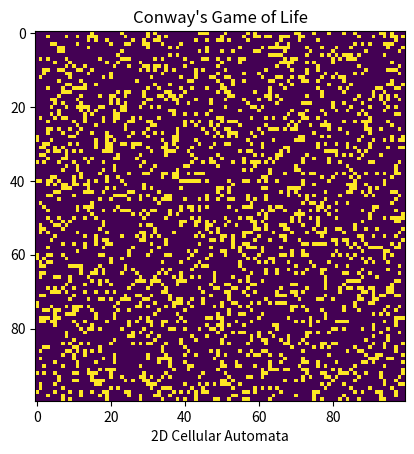

Reproduce this figure in Python.
# Import necessary libraries
import numpy as np
import matplotlib.pyplot as plt
import matplotlib.animation as animate 
import argparse

# Set up grid values
ON = 255
OFF = 0
vals = [ON, OFF]

# Define function that will return a random inital grid of size NxN containing values
def initGrid(N):
    ''' returns an initial grid of size NxN where the contents of the grid are randomly selected as either ON or OFF '''
    return np.random.choice(vals, N*N, p = [0.2, 0.8]).reshape(N, N)
    # We set the probability p for ON and OFF to be more in favour of an OFF state

def update(frameNum, img, grid, N):
    # Create copy of current grid state, as with a 2D (88 neighbour) model we go row by row
    gridCopy = grid.copy()

    # Iterate through each cell in each row
    for i in range(N):
        for j in range(N):
            '''
            Conway's Rule of Life:
                * Underpopulation = a cell has <2 LIVE neighbours => DIES
                * Overpopulation = a cell has >3 LIVE neighbours => DIES
                * Reproduction = DEAD cell with =3 LIVE neighbours => LIVES
                * any LIVE cell with =2 or =3 LIVE neighbours => LIVES
            '''
            total = int((grid[i, (j-1)%N] + grid[i, (j+1)%N] +
            grid[(i-1)%N, j] + grid[(i+1)%N, j] +
            grid[(i-1)%N, (j-1)%N] + grid[(i-1)%N, (j+1)%N] +
            grid[(i+1)%N, (j-1)%N] + grid[(i+1)%N, (j+1)%N])/255)
 
            # apply Conway's rules
            if grid[i, j]  == ON:
                if (total < 2) or (total > 3):
                    gridCopy[i, j] = OFF
            else:
                if total == 3:
                    gridCopy[i, j] = ON
 
    # update data
    img.set_data(gridCopy)
    grid[:] = gridCopy[:]
    return img,

# set grid size
N = 100
# set animation update interval
updateInterval = 50
# declare grid
grid = initGrid(N)
# set up animation
fig, ax = plt.subplots()
ax.set_title("Conway's Game of Life")
ax.set_xlabel("2D Cellular Automata")

img = ax.imshow(grid, interpolation='nearest')
ani = animate.FuncAnimation(fig, update, fargs=(img, grid, N, ),
                                frames = 10,
                                interval=updateInterval,
                                save_count=50)

plt.show()
